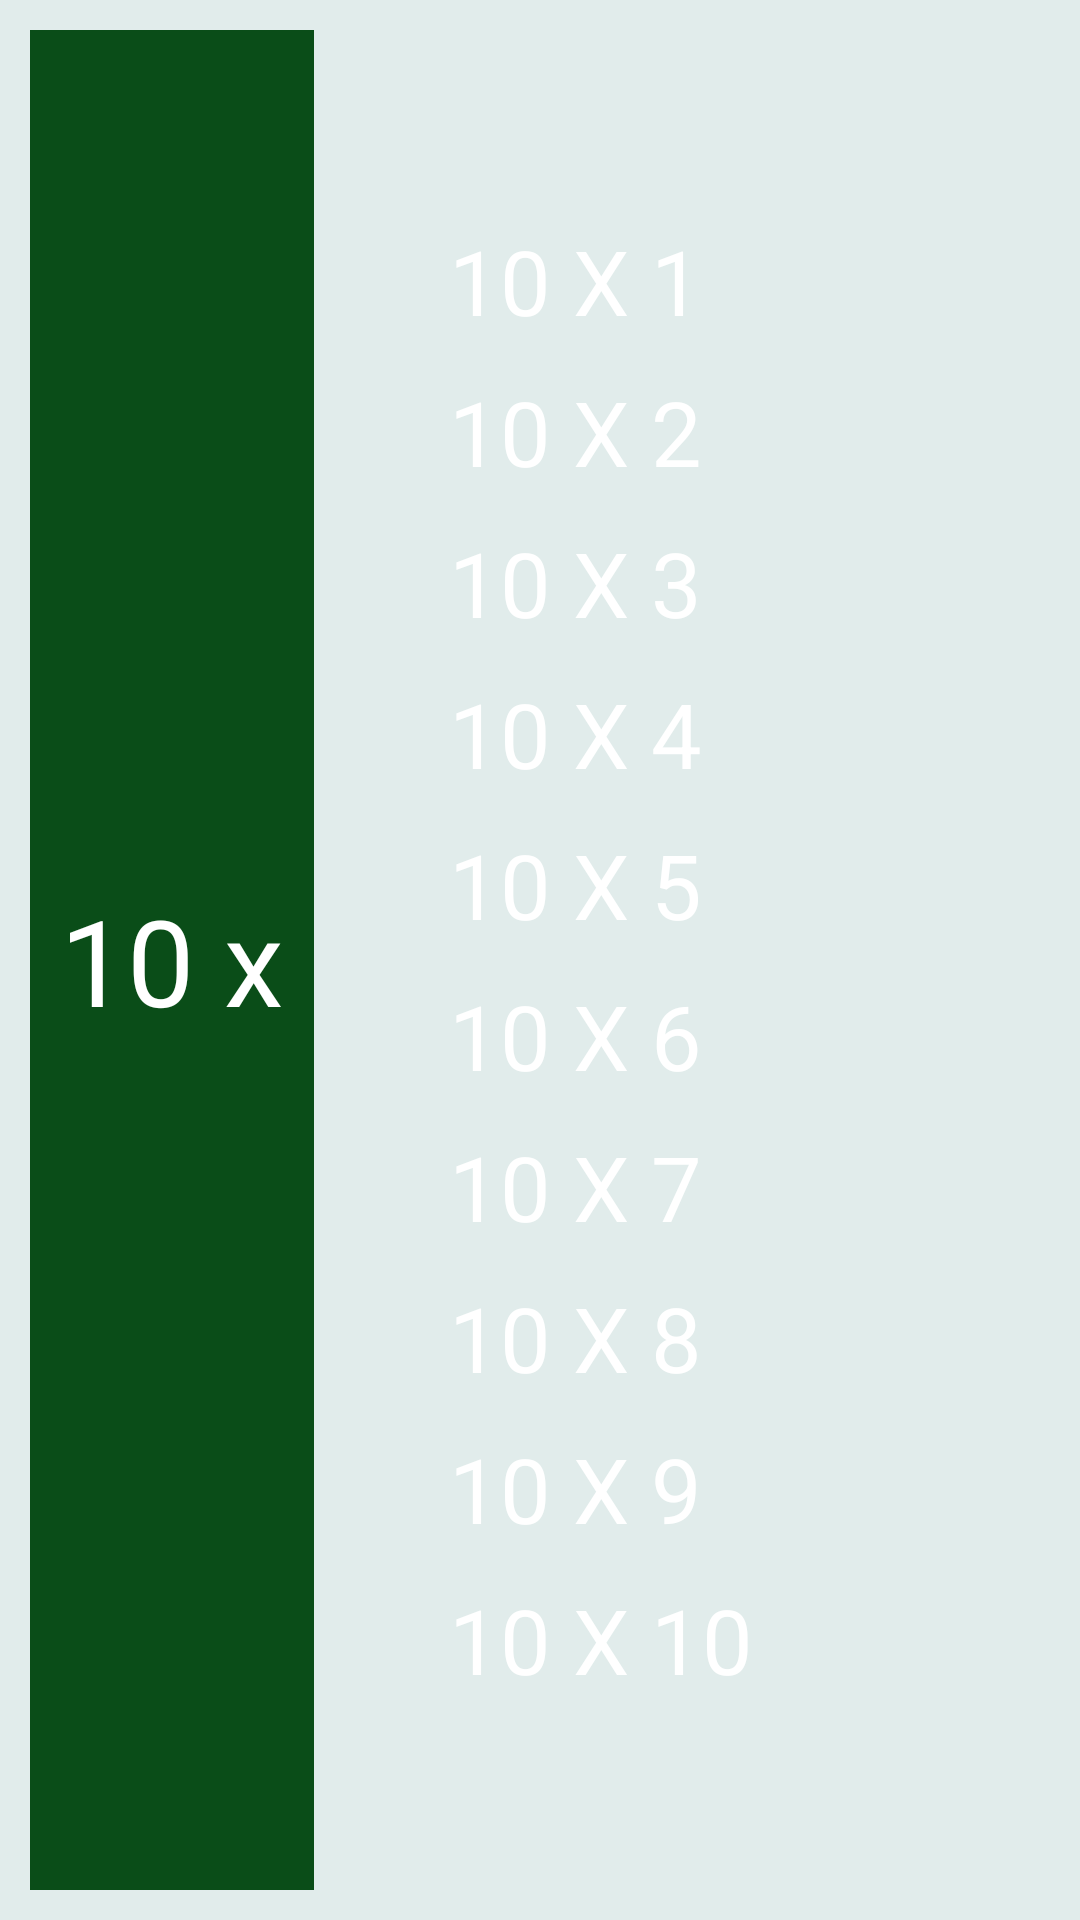

Write the Android layout XML for this screen, with the resource values it uses.
<!-- AndroidManifest.xml: application theme AppTheme -->
<!-- res/layout/tabuada.xml -->
<?xml version="1.0" encoding="utf-8"?>
<LinearLayout xmlns:android="http://schemas.android.com/apk/res/android"
    android:layout_width="match_parent"
    android:layout_height="match_parent"
    android:orientation="horizontal"
    android:padding="10dp">

    <TextView
        android:layout_width="wrap_content"
        android:layout_height="match_parent"
        android:gravity="center"
        android:background="#0a4d18"
        android:textColor="#fff"
        android:textSize="40sp"
        android:text="10 x"
        android:padding="10dp"/>

    <TableLayout
        android:layout_width="match_parent"
        android:layout_height="match_parent"
        android:gravity="center"
        android:paddingLeft="40dp">

        <TableRow android:layout_margin="5dp">

            <TextView
                android:layout_width="match_parent"
                android:layout_height="match_parent"
                android:text="10 X 1"
                android:textSize="30sp"
                android:textColor="#fff"/>
        </TableRow>

        <TableRow android:layout_margin="5dp">

            <TextView
                android:layout_width="match_parent"
                android:layout_height="match_parent"
                android:text="10 X 2"
                android:textSize="30sp"
                android:textColor="#fff"/>
        </TableRow>

        <TableRow android:layout_margin="5dp">

            <TextView
                android:layout_width="match_parent"
                android:layout_height="match_parent"
                android:text="10 X 3"
                android:textSize="30sp"
                android:textColor="#fff"/>
        </TableRow>

        <TableRow android:layout_margin="5dp">

            <TextView
                android:layout_width="match_parent"
                android:layout_height="match_parent"
                android:text="10 X 4"
                android:textSize="30sp"
                android:textColor="#fff"/>
        </TableRow>

        <TableRow android:layout_margin="5dp">

            <TextView
                android:layout_width="match_parent"
                android:layout_height="match_parent"
                android:text="10 X 5"
                android:textSize="30sp"
                android:textColor="#fff"/>
        </TableRow>

        <TableRow android:layout_margin="5dp">

            <TextView
                android:layout_width="match_parent"
                android:layout_height="match_parent"
                android:text="10 X 6"
                android:textSize="30sp"
                android:textColor="#fff"/>
        </TableRow>

        <TableRow android:layout_margin="5dp">

            <TextView
                android:layout_width="match_parent"
                android:layout_height="match_parent"
                android:text="10 X 7"
                android:textSize="30sp"
                android:textColor="#fff"/>
        </TableRow>

        <TableRow android:layout_margin="5dp">

            <TextView
                android:layout_width="match_parent"
                android:layout_height="match_parent"
                android:text="10 X 8"
                android:textSize="30sp"
                android:textColor="#fff"/>
        </TableRow>

        <TableRow android:layout_margin="5dp">

            <TextView
                android:layout_width="match_parent"
                android:layout_height="match_parent"
                android:text="10 X 9"
                android:textSize="30sp"
                android:textColor="#fff"/>
        </TableRow>

        <TableRow android:layout_margin="5dp">

            <TextView
                android:layout_width="match_parent"
                android:layout_height="match_parent"
                android:text="10 X 10"
                android:textSize="30sp"
                android:textColor="#fff"/>
        </TableRow>
    </TableLayout>

</LinearLayout>
<!-- resources referenced by this layout -->
<resources>
  <style name="AppTheme" parent="Theme.AppCompat.Light.DarkActionBar">
          
          <item name="colorPrimary">@color/colorPrimary</item>
          <item name="colorPrimaryDark">@color/colorPrimaryDark</item>
          <item name="colorAccent">@color/colorAccent</item>
          <item name="android:colorBackground">@color/corFundo</item>
      </style>
  <color name="colorPrimary">#00796B</color>
  <color name="colorPrimaryDark">#00796B</color>
  <color name="colorAccent">#00796B</color>
  <color name="corFundo">#e1eceb</color>
</resources>
